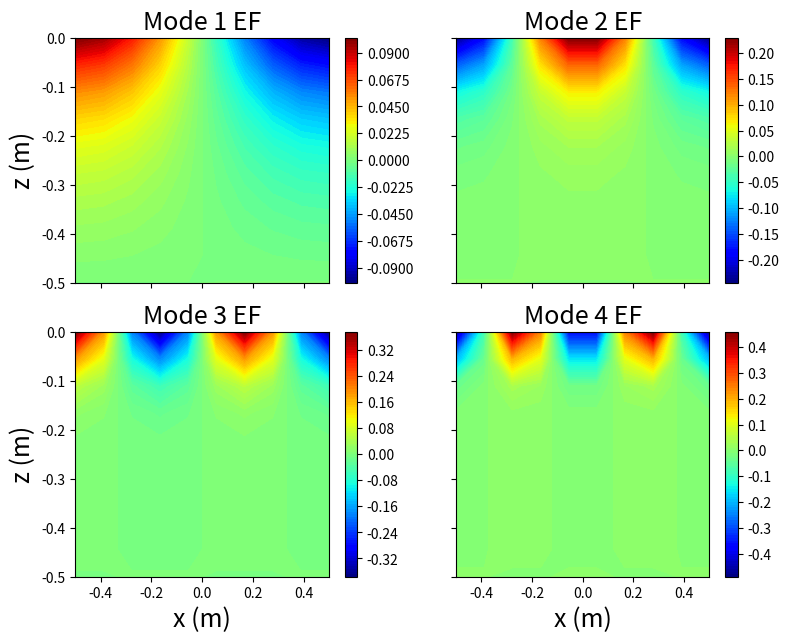

Here is the Python script that generated this plot:
# -*- coding: utf-8 -*-
"""
Created on Wed Dec 21 13:06:21 2022

[redacted]

Résolution des mode de ballottement d'une surface libre dans un cavité fermé 
d'un fluide 2D à l'aide des EF.

Paramètres:
    
    - L : la longeur de la cavité [m]
    - h : la hauteur de la cavité [m]
    - g : Constante gravitationnelle [m^3 kg^−1 s^−2]

"""

import matplotlib.pyplot as plt
import scipy.linalg as spl
import numpy as np

def tables(Lx=10,Ly=20,Nx=3,Ny=5,e='triangle'):
    """ Description : Creation a partir du nombre de point et de la longueur du domaine la table de coord. globale des noeuds et la table de connexion pour un maillage triangulaire

        Donnees :   * Lx - Float : Longueur selon la direction x
                    * Ly - Float : Longueur selon la direction y
                    * Nx - Int   : Nbre point de discretisation selon x
                    * Ny - Int   : Nbre point de discretisation selon y

        Resultats : * Noeud : Table coord. gloable Noeuds
                    * Tbc : Table de connexion
    """
    nx = Nx - 1 # Nbre element sur x
    ny = Ny - 1 # Nbre element sur y


    lx = np.linspace(0,Lx,Nx)
    ly = np.linspace(0,Ly,Ny)
    
    Noeud = np.zeros((Nx*Ny,2))
    if e=='triangle':
        Tbc = np.zeros((2*nx*ny,3),dtype='int')
    elif e == 'carre':
        Tbc = np.zeros((nx*ny,4),dtype='int') 

    Ne = 0
    i=0
    j=0

    while j < Ny-1:     # On se deplace sur les points sur y
        i = 0
        while i< Nx:  # On se deplace sur les points sur x
            if e == 'triangle':
                if 0<i and (Ne+1)%2 == 0:
                    A1=j*Nx+i
                    xA1 = lx[i]
                    yA1 = ly[j]
                    A2=(j+1)*Nx+i
                    xA2 = lx[i]
                    yA2 = ly[j+1]
                    A3=(j+1)*Nx+i-1
                    xA3 = lx[i-1]
                    yA3 = ly[j+1]

                elif 0<=i<=Nx-2:
                    A1=j*Nx+i
                    xA1 = lx[i]
                    yA1 = ly[j]
                    A2=j*Nx+i+1
                    xA2 = lx[i+1]
                    yA2 = ly[j]
                    A3=(j+1)*Nx+i
                    xA3 = lx[i]
                    yA3 = ly[j+1]
                    i=i+1

                elif (i+1)%Nx == 0:
                    break;

            elif e == 'carre':
                if (i+1)%Nx == 0:
                    break;
                else:
                    A1=j*Nx+i
                    xA1 = lx[i]
                    yA1 = ly[j]
                    A2=j*Nx+i+1
                    xA2 = lx[i+1]
                    yA2 = ly[j]
                    A3=(j+1)*Nx+i+1
                    xA3 = lx[i+1]
                    yA3 = ly[j+1]
                    A4=(j+1)*Nx+i
                    xA4 = lx[i]
                    yA4 = ly[j+1]
                    i=i+1

            if e == 'triangle':
                Tbc[Ne,0]=int(A1)
                Tbc[Ne,1]=int(A2)
                Tbc[Ne,2]=int(A3)
            elif e == 'carre':
                Tbc[Ne,0]=int(A1)
                Tbc[Ne,1]=int(A2)
                Tbc[Ne,2]=int(A3)
                Tbc[Ne,3]=int(A4)

            Noeud[A1,0] = xA1
            Noeud[A1,1] = yA1
            Noeud[A2,0] = xA2
            Noeud[A2,1] = yA2
            Noeud[A3,0] = xA3
            Noeud[A3,1] = yA3

            if e == 'carre':
                Noeud[A4,0] = xA4
                Noeud[A4,1] = yA4
            Ne = Ne + 1 # Numero de element
        j=j+1
    return Tbc,Noeud

def dist(y1,y2,y3,y4):
    #Pour faciliter l'écriture dans l'initialisation des matrices élémentaires
    return (y1-y2)*(y3-y4)

def calculMatricesElement(dx, dz): 
    """
    Calcule les matrices de raideur pour un élément quadrangulaire
    
    Paramètres d'entrée:
        
        dx, dz les pas d'espace selon les directions x et z 
        
    Retourne:
        - Kx : matrice de raideur x élémentaire (voir rapport) de taille (4,4)
        - Kz : matrice de raideur z élémentaire (voir rapport) de taille (4,4)
    
    """
    
    K=np.zeros((4,4),dtype="float64");
   
    K[0,0]=(dx**2.0+dz**2.0)/(3.0*dx*dz)
    K[0,1]=(dx**2.0-2.0*dz**2.0)/(6.0*dx*dz)
    K[0,2]=-(dx**2.0+dz**2.0)/(6.0*dx*dz)
    K[0,3]=(dz**2.0-2.0*dx**2.0)/(6.0*dx*dz)
    K[1,0]=K[0,1]
    K[1,1]=K[0,0]
    K[1,2]=K[0,3]
    K[1,3]=K[0,2]
    K[2,0]=K[0,2]
    K[2,1]=K[0,3]
    K[2,2]=K[0,0]
    K[2,3]=K[0,1]
    K[3,0]=K[0,3]
    K[3,1]=K[0,2]
    K[3,2]=K[0,1]
    K[3,3]=K[0,0]
    
    return K

def calculMatriceMasse(dx):
    """
    Calcule la matrice de masse élémentaire Me
    
    Paramètre d'entrée:
        - dx : pas de discrétisation 
    
    Retourne:
        - Me : Matrice de masse élémentaire (voir rapport) de dimension (4,4)
    """
    # M=np.zeros((4,4),dtype="float64");
    
    # M[0,0]=1.0
    # M[0,1]=0.5
    # M[0,2]=0.25
    # M[0,3]=0.5
    # M[1,0]=M[0,1]
    # M[1,1]=M[0,0]
    # M[1,2]=0.5
    # M[1,3]=0.25
    # M[2,0]=M[0,2]
    # M[2,1]=M[1,2]
    # M[2,2]=M[0,0]
    # M[2,3]=0.5
    # M[3,0]=M[0,3]
    # M[3,1]=M[1,3]
    # M[3,2]=M[2,3]
    # M[3,3]=M[0,0]

    # M = dx/(9.81*6.) * M
    
    M = np.zeros((2,2))
    
    M[0,:] = np.array([2,1])
    M[1,:] = np.array([1,2])
    
    M = dx/(9.81*6.) * M
    
    return M

def assembler2D(K, Ne, tbc, coord, dx, dz):
    """
    Assemble les matrices de raideur Kx,Kz élémentaires dans la matrice de raideur globale K.
    
    Paramètres d'entrée:
        - Ne : Nombre d'éléments
        - Npoints : Nombre de points
        - tbc : table de connexions
        - coord : table des coordonnées 
        - K : matrice de raideur globale de taille (Npoints,Npoints)
    """

    for e in range(Ne): #Pour chaque élément
        Ke = calculMatricesElement(dx, dz) #Génération des matrices élémentaires
        for j in range(4):
            for k in range(4):
                K[tbc[e,j],tbc[e,k]] += Ke[j,k] #Assembler
        
def assembler1D(M, Npoints, dx, n_x):
    """
    Assemble la matrice de masse élémentaire Me dans la matrice de masse globale M.
    
    La matrice Me n'agit que sur des éléments sur l'axe z=0 (axe horizontal supérieur). Ces
    points correspondent aux n_x derniers points du vecteur solution 1D, c'est-à-dire les points
    de Npoints - n_x à Npoints-1.
    
    
    Paramètres d'entrée:
        - M: Matrice de masse globale de taille (Npoints, Npoints)
        - Npoints : nombre de points/noeuds de discrétisation TOTAL
        - dx : pas de discrétisation
        - n_x : nombre de points sur l'axe x
    """
    
    Me = calculMatriceMasse(dx) #générer la matrice de masse élémentare
    
    for i in range(Npoints-n_x,Npoints-1): #Sur tous les points de l'axe 
        M[i:i+2,i:i+2] += Me
    
       
def remplirMatrice2D(n_x,n_y,P):
    """
    Transforme le vecteur solution obtenu par éléments finis en matrice 2D 
    pour les tracés.
    
    Paramètres d'entrée:
        - n_x : nombre de points en x
        - n_z : nombre de points en z
        - P   : vecteur solution 1D de longueur Npoints*Npoint
        
    Retourne:
        - Press2D : Matrice de taille (Npoints,Npoints)
    """
    Press2D = np.zeros((n_y,n_x))
    for i in range(n_y):
        Press2D[i,:] = P[i*n_x:i*n_x+n_x]
        
    return Press2D

def find_min(val):
    """
    Trouve la position du minimum d'un vecteur.
    
    Paramètres d'entrée:
        - val : vecteur 1D 
        
    Retourne:
        - index : la position du minimum dans le vecteur
        - mini  : le minimum du vecteur
        
    Exemple: Si val = [1,4,1.5,9], find_min(val) renvoie (2,1.5)
    """
    
    index = 0;
    mini = np.min(val);
    for i in val:
        if abs(mini-i) < 0.00000001:
            return index,mini
        else:
            index += 1
    return index, mini;

def trier_modes(val,vec):
    """
    Trie les modes dans l'ordre croissant car linalg.eig ne rend pas les 
    valeurs propres dans l'ordre
    
    Paramètres d'entrée:
        - val : vecteur des valeurs propres 
        - vec : matrice de vecteurs propres
    
    Retourne:
        - tri_val : les valeurs propres triées dans l'ordre croissant
        - tri_vec : les vecteurs propres associés aux valeurs propres triées
    """
    tri_val = np.copy(val); #Va contenir les valeurs propres triées
    tri_vec = np.copy(vec); #Va contenir les vecteurs propres triés, correspondant aux valeur propres
    i=0;
    while (len(val) != 0):
        index, mini = find_min(val); #On récupère le minimum des valeurs propres et l'index correspondant
        tri_val[i] = mini; 
        tri_vec[:,i] = vec[:,index];
        val = np.delete(val, index);
        vec = np.delete(vec, index, axis=1);
        i += 1

    return tri_val, tri_vec;
    
def tracer_potentiel(potentiel, index_mode, ax, fig,  L, n_x, H, n_z, colormap = 'jet'):
    """
    Trace le potentiel de déplacement calculé avec par éléments finis (vecteur propre) sur une 
    figure de type subplots : fig,ax = plt.subplots()
        
    Paramètres d'entrée : 
        - potentiel : la matrice des vecteurs propres du potentiel pour chaque mode
        - index_mode : l'index du mode à tracer (position dans la matrice des vecteurs propres)
        - ax  : axis du plt.subplots()
        - fig : fig du plt.subplots()
        - L   : dimension x de la cavité
        - n_x : nombre de points en x
        - H   : dimension z de la cavité
        - n_z : nombre de points en z
        - colormap : le jeu de couleurs pour l'affichage des contours. Quelques exemples 
        pour d'autres couleurs : jet, rainbow, ocean, brg... 
        Plus de détails : https://matplotlib.org/3.1.0/tutorials/colors/colormaps.html
    """
    x,z = np.meshgrid(np.linspace(-0.5*L, 0.5*L, n_x), np.linspace(-H, 0., n_z)) 
    potentiel_a_tracer = remplirMatrice2D(n_x, n_z, potentiel[:,index_mode]) 
    
    
    """
    Quelques exemples de jeu de couleurs pour le contourf:
        - jet 
        - rainbow 
        - 
        
    """
    
    cset = ax.contourf(x, z, potentiel_a_tracer, 100, cmap=colormap)
    fig.colorbar(cset, ax = ax)
    
    ax.set_title('Mode {} EF'.format(index_mode),fontsize=18)

def tracer_deplacement(potentiel, index_mode, ax, fig,  L, n_x, H, n_z, colormap = 'jet'):
    """
    Trace le champ déplacement sur une figure de type subplots : fig,ax = plt.subplots(),
    calculé avec la fonction np.gradient() sur le potentiel de déplacement, car le déplacement
    u peut s'exprimer u = d(potentiel)/dz
        
    Paramètres d'entrée : 
        - potentiel : la matrice des vecteurs propres du potentiel pour chaque mode
        - index_mode : l'index du mode à tracer (position dans la matrice des vecteurs propres)
        - ax  : axis du plt.subplots()
        - fig : fig du plt.subplots()
        - L   : dimension x de la cavité
        - n_x : nombre de points en x
        - H   : dimension z de la cavité
        - n_z : nombre de points en z
        - colormap : le jeu de couleurs pour l'affichage des contours. 
        
        Quelques exemples pour d'autres couleurs : jet, rainbow, ocean, brg... 
        Plus de détails : https://matplotlib.org/3.1.0/tutorials/colors/colormaps.html
    """
    x,z = np.meshgrid(np.linspace(-0.5*L, 0.5*L, n_x), np.linspace(-H, 0., n_z)) #Domaine 2D pour le tracé

    potentiel_a_tracer = remplirMatrice2D(n_x, n_z, potentiel[:,index_mode]) #Transformer vecteur en matrice
    deplacement_a_tracer = np.gradient(potentiel_a_tracer, edge_order=2)[0] #Dériver le potentiel pour avoir déplacement
    
    cset = ax.contourf(x,z,deplacement_a_tracer, 100, cmap=colormap)
    fig.colorbar(cset, ax = ax)
    ax.set_title('Mode {} EF'.format(index_mode),fontsize=18)

def resoudre_vp(K, M):
    """
    Résout le problème aux valeurs propres
    
    Paramètres d'entrée:
        - K : Matrice de raideur de dimensions (Npoints, Npoints)
        - M : Matrice de masse de dimensions (Npoints, Npoints)
        
    Retourne:
        - omega_carre : valeurs propres triées dans l'ordre croissant
        - potentiel : vecteurs propres associés aux valeurs propres
    """
    
    
    val, vec = spl.eig(K,M)  #Résolution avec le module scipy.linalg
    omega = np.zeros_like(val, dtype = np.float64) #Va stocker les vp triées
    
    #On élimine les valeurs infinies et négatives, et on convertit tout en réel (car spl.eig donne 
    #des valeurs complexes)
    for i in range(len(val)):
        
        if val[i] == np.inf: #Si on trouve des valeurs infinies, on met juste une grosse valeur
            omega[i] = 300000000.
        
        elif val[i] < 10**(-8): #Si c'est proche de 0, c'est que c'est 0...
            omega[i] = 0.
        
        #Sinon, il faut penser à récupérer uniquement la partie réelle (même si la partie 
        #imaginaire est nulle)
        else:
            omega[i] = val[i].real
    
    omega_carre, potentiel = trier_modes(omega, vec)
    
    return omega_carre, potentiel
    

#=================================================================================================================
 #                                        ASSEMBLAGE ET CALCULS
#=================================================================================================================

L = 1.0 #Dimension x
H = 0.5 #Dimension y

n_x = 10 #Nombre de points de discrétisation en x
n_z = 10     #Nombre de points de discrétisation en y

dx = L/(float(n_x-1)) #Pas de discrétisation en x
dz = L/(float(n_z-1)) #Pas de discrétisation en x

[tbc,coord] = tables(Lx = L, Ly = H, Nx = n_x, Ny = n_z,e = 'carre'); #On récupère la table de coordonnées et table de connexion

#Ajuster les coordonnées de -L/2 à L/2 et de -H à 0
coord[:,0] -= L*0.5
coord[:,1] -= H

Ne = len(tbc) #Nombre d'éléments
Npoints = len(coord) #Nombre de points

print(f"Calcul lancé avec {Ne} éléments")

#Assemblage de la matrice avec les éléments 2D et 1D

print("Assemblage des matrices K et M...")
K,M = np.zeros((Npoints,Npoints)),np.zeros((Npoints,Npoints))
assembler2D(K, Ne, tbc, coord, dx, dz) #Assembler matrice de raideur
assembler1D(M, Npoints, dx, n_x) #Assembler matrice de masse
print("Assemblage : fait")

print("Calcul des valeur propres...")
val, vec = resoudre_vp(K, M) #Calculer les valeurs propres 
print("Calcul des valeurs propres : fait")

mode_max = 4
f = np.zeros(mode_max) #pour stocker les 4 premiers modes

index = 0

for i in val[1:mode_max+1]: #On parcourt les 4 premiers modes (on ne prend pas 0)
    f[index] = 1./(2.0*np.pi)*np.sqrt(i)
    print(f'\nMode {index+1} (EF): {f[index]} Hz')
    
    #----------------------- valeurs analytiques pour comparaison --------------------------
    k_ana = np.pi*(index+1)/L; #Nombre d'onde
    omega_ana = np.sqrt(k_ana*9.81*np.tanh(k_ana*H)); #Pulsation
    f_ana = omega_ana/(2.*np.pi)
    print(f'Mode {index+1} (analytique): {f_ana} Hz')
    #---------------------------------------------------------------------------------------
    
    
    err_rel = abs(f[index]-f_ana)/f_ana*100. #Erreur relative 
    print(f'--> erreur relative : {err_rel} %\n')
    index += 1


#=========================================================================================
#                                   TRACE DES SOLUTIONS
#=========================================================================================

#--------------------------- AJUSTER CE QU'ON VEUT TRACER ICI ----------------------------
trace_potentiel = False #Mettre à True pour tracer le potentiel
trace_deplacement = True #Mettreà True pour tracer le déplacement

if trace_potentiel:
    print("Tracé du potentiel")
    
if trace_deplacement:
    print("Tracé du champ de déplacement")

#---------------------------------- TRACER POTENTIEL -----------------------------------
if (trace_potentiel): 
    
    # Plage de modes à tracer 
    index_mode_min = 1 # *
    index_mode_max = 5 # *
    
    fig, axs = plt.subplots(nrows=2,ncols=2,sharey=True,sharex=True, figsize=(9.0,7.0)) # * (sauf le figsize)
    
    for index_mode in range(1,len(val[index_mode_min:index_mode_max+1])):    # *
        tracer_potentiel(vec, index_mode, axs[(index_mode-1)//2,(index_mode-1)%2], # *
                                  fig, L, n_x, H, n_z) # *
        
    axs[1,0].set_xlabel("x (m)",fontsize=18)
    axs[1,1].set_xlabel("x (m)",fontsize=18)
    axs[1,0].set_ylabel("z (m)",fontsize=18)
    axs[0,0].set_ylabel("z (m)",fontsize=18)
#---------------------------------------------------------------------------------------

#---------------------------------- TRACER DEPLACEMENT -----------------------------------

if (trace_deplacement): 
    
    # Plage de modes à tracer
    index_mode_min = 1 # * 
    index_mode_max = 5 # * 
    fig, axs = plt.subplots(nrows=2,ncols=2,sharey=True,sharex=True, figsize=(9.0,7.0)) # * (sauf le figsize)
    
    for index_mode in range(1,len(val[index_mode_min:index_mode_max+1])): # * 
        tracer_deplacement(vec, index_mode, axs[(index_mode-1)//2,(index_mode-1)%2], # * 
                                  fig, L, n_x, H, n_z) # * 
        
    axs[1,0].set_xlabel("x (m)",fontsize=18)
    axs[1,1].set_xlabel("x (m)",fontsize=18)
    axs[1,0].set_ylabel("z (m)",fontsize=18)
    axs[0,0].set_ylabel("z (m)",fontsize=18)
#---------------------------------------------------------------------------------------